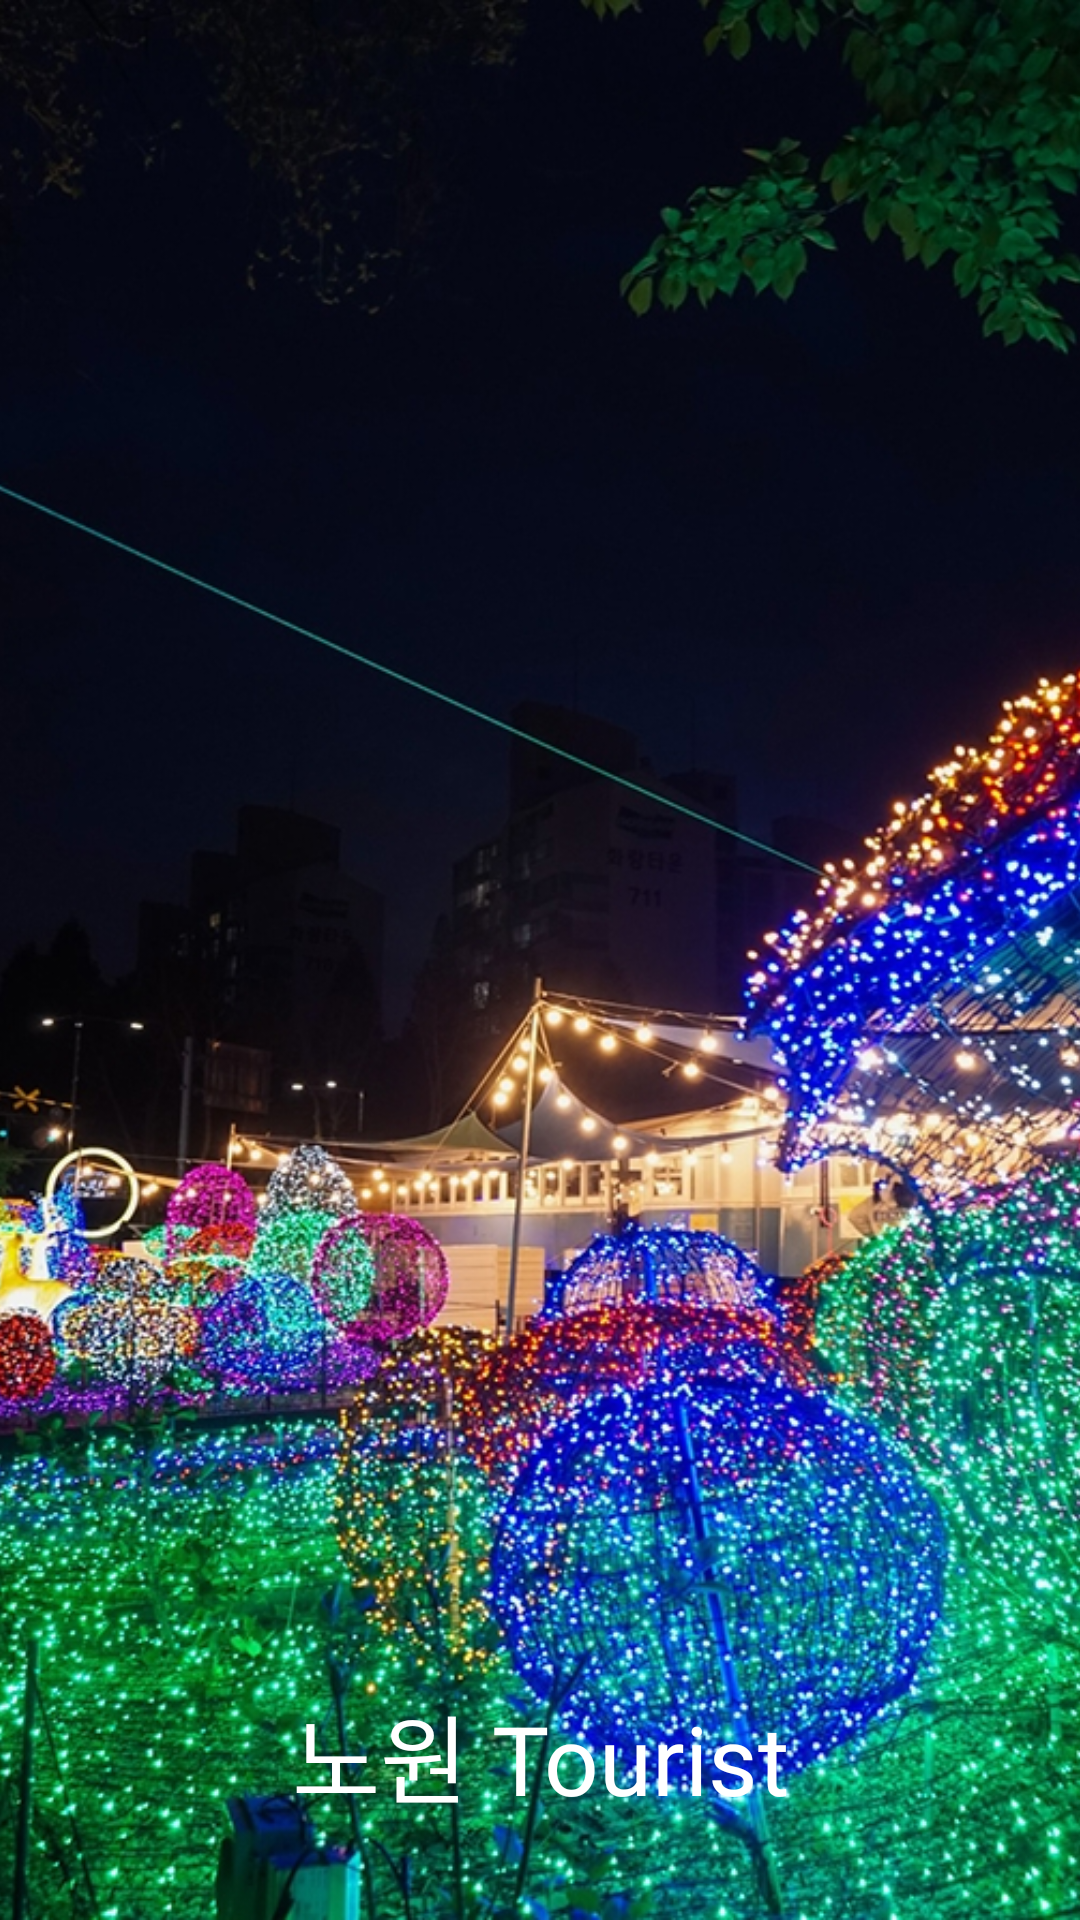

Android layout source for this screen:
<!-- AndroidManifest.xml: application theme Theme.NowonTourist -->
<!-- res/layout/activity_splash.xml -->
<?xml version="1.0" encoding="utf-8"?>
<androidx.constraintlayout.widget.ConstraintLayout xmlns:android="http://schemas.android.com/apk/res/android"
    xmlns:app="http://schemas.android.com/apk/res-auto"
    xmlns:tools="http://schemas.android.com/tools"
    android:layout_width="match_parent"
    android:layout_height="match_parent"
    android:gravity="center"
    android:orientation="vertical"
    tools:context=".ui.SplashActivity">

    <ImageView
        android:src="@drawable/splash"
        android:layout_width="match_parent"
        android:layout_height="match_parent"
        android:scaleType="centerCrop" />

    <TextView
        android:gravity="center"
        android:layout_width="match_parent"
        android:layout_height="wrap_content"
        android:paddingBottom="32dp"
        android:textColor="@color/white"
        android:fontFamily="@font/sunflower_medium"
        android:text="노원 Tourist"
        android:textSize="32sp"
        app:layout_constraintBottom_toBottomOf="parent"
        app:layout_constraintEnd_toEndOf="parent"
        app:layout_constraintStart_toStartOf="parent" />

</androidx.constraintlayout.widget.ConstraintLayout>
<!-- resources referenced by this layout -->
<resources>
  <color name="white">#FFFFFF</color>
  <!-- drawable splash: jpg bitmap (drawable, 453421 bytes) -->
  <style name="Theme.NowonTourist" parent="Base.Theme.NowonTourist" />
  <style name="Base.Theme.NowonTourist" parent="Theme.AppCompat.Light.NoActionBar">
          
          <item name="buttonStyle">@style/Theme.NowonTourist.Button</item>
          <item name="editTextStyle">@style/Theme.NowonTourist.EditText</item>
          <item name="android:statusBarColor">@color/green</item>
          <item name="bottomSheetDialogTheme">@style/Theme.NowonTourist.BottomSheetDialog</item>
      </style>
  <style name="Theme.NowonTourist.Button" parent="@style/Widget.AppCompat.Button">
          <item name="android:fontFamily">@font/pretendard_bold</item>
          <item name="android:background">@drawable/bg_button</item>
          <item name="android:textColor">@color/color_button</item>
          <item name="android:textSize">16sp</item>
      </style>
  <style name="Theme.NowonTourist.EditText" parent="@style/Widget.AppCompat.EditText">
          <item name="android:fontFamily">@font/pretendard_regular</item>
          <item name="android:textColor">@color/black</item>
          <item name="android:textSize">16sp</item>
          <item name="android:paddingTop">14dp</item>
          <item name="android:paddingBottom">14dp</item>
          <item name="android:paddingStart">16dp</item>
          <item name="android:textColorHint">@color/gray</item>
          <item name="android:background">@drawable/bg_edittext</item>
      </style>
  <color name="green">#1B9C85</color>
  <style name="Theme.NowonTourist.BottomSheetDialog" parent="Theme.Design.BottomSheetDialog">
          <item name="bottomSheetStyle">@style/BottomSheet.Modal</item>
      </style>
  <!-- drawable bg_button (drawable) -->
  <?xml version="1.0" encoding="utf-8"?>
  <ripple xmlns:android="http://schemas.android.com/apk/res/android"
      android:color="@color/gray_transparent">
      <item android:id="@android:id/background"
          android:drawable="@drawable/selector_button">
      </item>
  </ripple>
  <color name="black">#000000</color>
  <color name="gray">#767676</color>
  <!-- drawable bg_edittext (drawable) -->
  <?xml version="1.0" encoding="utf-8"?>
  <shape xmlns:android="http://schemas.android.com/apk/res/android"
      android:shape="rectangle">
      <corners android:radius="4dp" />
      <solid android:color="@color/white" />
      <stroke
          android:width="1dp"
          android:color="@color/gray" />
  </shape>
  <style name="BottomSheet.Modal" parent="Widget.Design.BottomSheet.Modal">
          <item name="android:background">@drawable/bg_bottom_sheet</item>
      </style>
  <!-- drawable selector_button (drawable) -->
  <?xml version="1.0" encoding="utf-8"?>
  <selector xmlns:android="http://schemas.android.com/apk/res/android">
      <item android:state_enabled="false" >
          <shape android:shape="rectangle">
              <corners android:radius="4dp" />
              <gradient android:angle="270" android:endColor="#8FC5BB" android:startColor="#CC8FC5BB" />
  
          </shape>
      </item>
      <item android:state_enabled="true">
          <shape android:shape="rectangle">
              <corners android:radius="4dp" />
              <gradient android:angle="270" android:endColor="#1B9C85" android:startColor="#CC1B9C85" />
  
          </shape>
      </item>
  </selector>
</resources>
